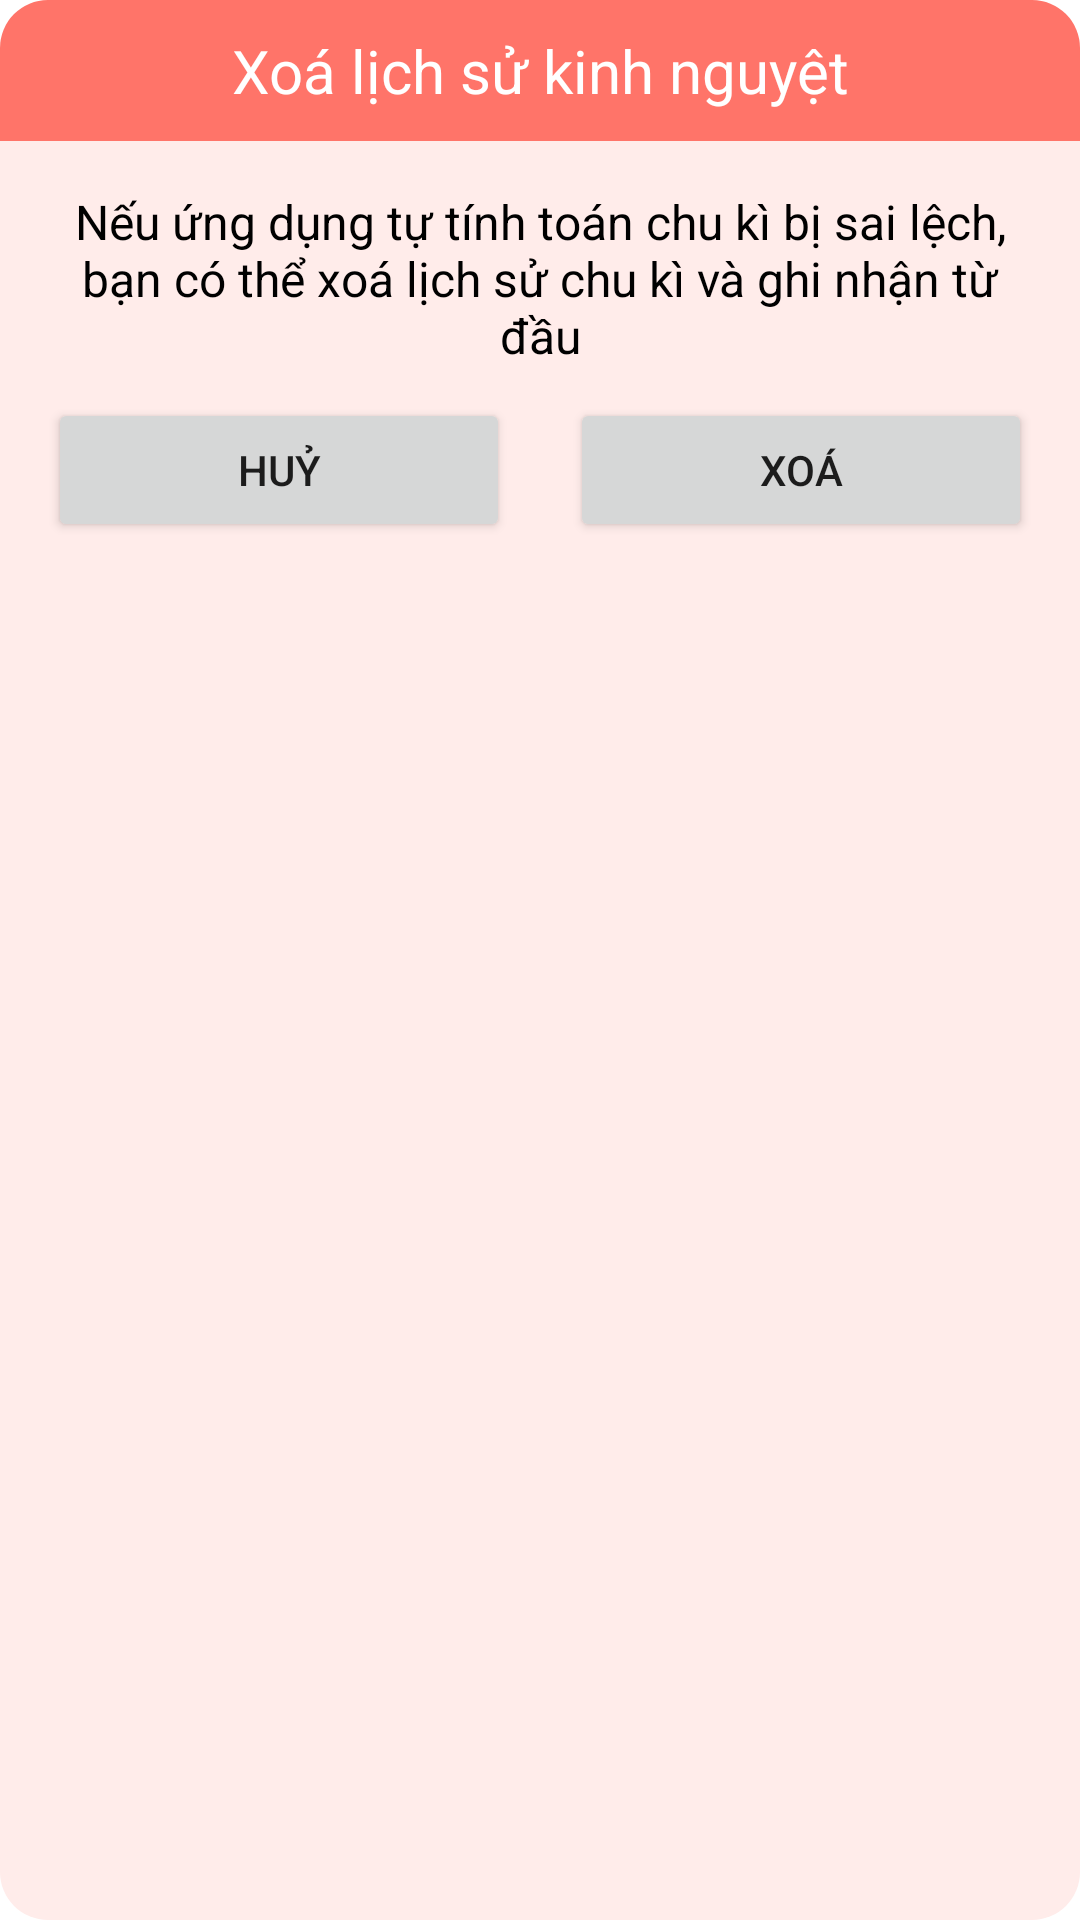

Here is an Android app screen rendered from its layout file. Give the layout XML and the strings, colors and styles it references.
<!-- AndroidManifest.xml: application theme Theme.HealthTracking -->
<!-- res/layout/delete_period_dialog.xml -->
<?xml version="1.0" encoding="utf-8"?>
<LinearLayout xmlns:android="http://schemas.android.com/apk/res/android"
    android:layout_width="match_parent"
    android:layout_height="wrap_content"
    android:background="@drawable/round_border_period_dialog"
    android:layout_margin="16dp"
    android:orientation="vertical">

    <TextView
        android:layout_width="match_parent"
        android:layout_height="wrap_content"
        android:padding="10dp"
        android:text="Xoá lịch sử kinh nguyệt"
        android:textColor="@color/white"
        android:gravity="center"
        android:background="@drawable/round_border_period_dialog_top"
        android:textSize="20dp"/>

    <LinearLayout
        android:layout_width="match_parent"
        android:layout_height="wrap_content"
        android:padding="16dp"
        android:orientation="vertical">

        <TextView
            android:layout_width="match_parent"
            android:layout_height="wrap_content"
            android:text="Nếu ứng dụng tự tính toán chu kì bị sai lệch, bạn có thể xoá lịch sử chu kì và ghi nhận từ đầu"
            android:textColor="@color/black"
            android:textSize="16dp"
            android:gravity="center"/>

        <LinearLayout
            android:layout_width="match_parent"
            android:layout_height="wrap_content"
            android:orientation="horizontal"
            android:layout_marginTop="10dp">

            <Button
                android:id="@+id/canBtn"
                android:layout_width="0dp"
                android:layout_height="wrap_content"
                android:layout_marginRight="20dp"
                android:layout_weight="1"
                android:text="Huỷ" />

            <Button
                android:id="@+id/dltBtn"
                android:layout_width="0dp"
                android:layout_height="wrap_content"
                android:layout_weight="1"
                android:text="Xoá" />
        </LinearLayout>

    </LinearLayout>
</LinearLayout>
<!-- resources referenced by this layout -->
<resources>
  <!-- drawable round_border_period_dialog (drawable-v24) -->
  <?xml version="1.0" encoding="utf-8"?>
  <shape android:shape = "rectangle" xmlns:android="http://schemas.android.com/apk/res/android">
      <corners android:radius="16dp"/>
      <solid android:color="#FFECEA" />
  </shape>
  <!-- drawable round_border_period_dialog_top (drawable-v24) -->
  <?xml version="1.0" encoding="utf-8"?>
  <shape android:shape = "rectangle" xmlns:android="http://schemas.android.com/apk/res/android">
      <corners android:topLeftRadius="16dp"
          android:topRightRadius="16dp"/>
      <solid android:color="#FF7469" />
  </shape>
  <style name="Theme.HealthTracking" parent="Theme.MaterialComponents.DayNight.NoActionBar">
          
          <item name="colorPrimary">@color/blue</item>
          <item name="colorPrimaryVariant">@color/purple_700</item>
          <item name="colorOnPrimary">@color/white</item>
          
          <item name="colorSecondary">@color/teal_200</item>
          <item name="colorSecondaryVariant">@color/teal_700</item>
          <item name="colorOnSecondary">@color/black</item>
          
          <item name="android:statusBarColor" tools:targetApi="l">?attr/colorPrimaryVariant</item>
          
      </style>
  <!-- not gathered from this repository: default colours our renderer supplied (Android Studio template values) -->
  <color name="purple_700">#FF3700B3</color>
  <color name="teal_200">#FF03DAC5</color>
  <color name="teal_700">#FF018786</color>
  <color name="black">#FF000000</color>
  <color name="white">#FFFFFFFF</color>
</resources>
